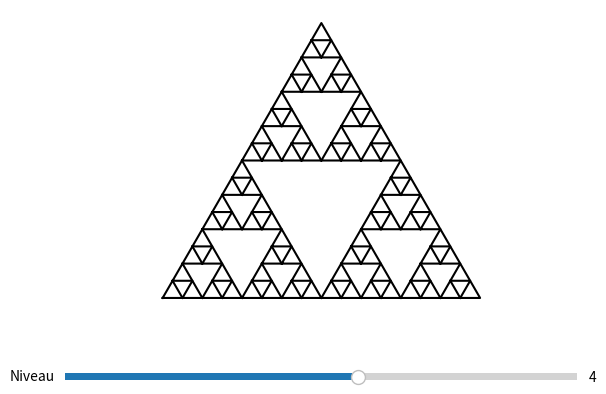

Write Python code to recreate this figure.
"""triangle de Sierpiński"""
import numpy as np
import matplotlib.pyplot as plt
from matplotlib.widgets import Slider

def midpoint(p1, p2):
    return (p1 + p2) / 2

def sierpinski_triangle(ax, level, p1, p2, p3):
    if level == 0:
        triangle = np.array([p1, p2, p3, p1])
        ax.plot(triangle[:, 0], triangle[:, 1], 'k-')
    else:
        p4 = midpoint(p1, p2)
        p5 = midpoint(p2, p3)
        p6 = midpoint(p1, p3)
        sierpinski_triangle(ax, level - 1, p1, p4, p6)
        sierpinski_triangle(ax, level - 1, p4, p2, p5)
        sierpinski_triangle(ax, level - 1, p6, p5, p3)

def draw_sierpinski_triangle(level):
    ax.clear()
    ax.set_aspect('equal')
    ax.axis('off')

    p1 = np.array([0, 0])
    p2 = np.array([1, 0])
    p3 = np.array([0.5, np.sqrt(3)/2])
    
    sierpinski_triangle(ax, level, p1, p2, p3)
    fig.canvas.draw_idle()

# Initialisation de la figure et de l'axe
fig, ax = plt.subplots()
plt.subplots_adjust(left=0.1, bottom=0.25)
ax.set_aspect('equal')
ax.axis('off')

# Initialisation du triangle de Sierpiński
initial_level = 4
draw_sierpinski_triangle(initial_level)

# Création du slider pour ajuster le niveau
ax_slider = plt.axes([0.1, 0.1, 0.8, 0.03], facecolor='lightgoldenrodyellow')
slider = Slider(ax_slider, 'Niveau', 0, 7, valinit=initial_level, valstep=1)

# Mise à jour du triangle lorsque le slider est modifié
def update(val):
    level = slider.val
    draw_sierpinski_triangle(level)

slider.on_changed(update)

plt.show()

"""flocon de neige de Koch"""

# import numpy as np
# import matplotlib.pyplot as plt
# from matplotlib.widgets import Slider

# def koch_snowflake(order, scale=10):
#     def koch_snowflake_complex(order):
#         if order == 0:
#             # Initial equilateral triangle
#             angles = np.array([0, 2*np.pi/3, 4*np.pi/3])
#             return scale * np.exp(1j * angles)
#         else:
#             Z = koch_snowflake_complex(order - 1)
#             Z_new = np.empty(len(Z) * 4, dtype=complex)
#             for i in range(len(Z)):
#                 Z_new[4*i] = Z[i]
#                 Z_new[4*i+1] = Z[i] + (Z[(i+1) % len(Z)] - Z[i]) / 3
#                 Z_new[4*i+2] = Z[i] + (Z[(i+1) % len(Z)] - Z[i]) / 3 * (1 + 1j * np.sqrt(3)) / 2
#                 Z_new[4*i+3] = Z[i] + 2 * (Z[(i+1) % len(Z)] - Z[i]) / 3
#             return Z_new

#     points = koch_snowflake_complex(order)
#     return np.real(points), np.imag(points)

# def update(val):
#     order = int(slider.val)
#     x, y = koch_snowflake(order)
#     line.set_data(np.append(x, x[0]), np.append(y, y[0]))
#     fig.canvas.draw_idle()

# # Initial plot
# initial_order = 0
# x, y = koch_snowflake(initial_order)

# fig, ax = plt.subplots()
# plt.subplots_adjust(bottom=0.2)
# ax.set_aspect('equal')
# line, = plt.plot(np.append(x, x[0]), np.append(y, y[0]), 'b-')

# # Slider for controlling the order of the Koch snowflake
# ax_slider = plt.axes([0.25, 0.1, 0.65, 0.03])
# slider = Slider(ax_slider, 'Order', 0, 6, valinit=initial_order, valstep=1)

# slider.on_changed(update)

# plt.show()

"""burning ship"""

# import numpy as np
# import matplotlib.pyplot as plt
# import matplotlib.animation as animation

# def burning_ship(c, max_iter):
#     z = np.zeros(c.shape, dtype=np.complex128)
#     mask = np.ones(c.shape, dtype=bool)
#     output = np.zeros(c.shape, dtype=int)
    
#     for i in range(max_iter):
#         z[mask] = (np.abs(z[mask].real) + 1j * np.abs(z[mask].imag))**2 + c[mask]
#         mask = np.abs(z) < 2
#         output += mask
#     return output

# def create_fractal(xmin, xmax, ymin, ymax, width, height, max_iter):
#     r1 = np.linspace(xmin, xmax, width)
#     r2 = np.linspace(ymin, ymax, height)
#     c = r1 + r2[:, None] * 1j
#     return burning_ship(c, max_iter)

# fig, ax = plt.subplots()

# xmin, xmax, ymin, ymax = -2, 1.5, -2, 1.5
# width, height = 800, 800
# max_iter = 256

# img = ax.imshow(create_fractal(xmin, xmax, ymin, ymax, width, height, max_iter), extent=[xmin, xmax, ymin, ymax], cmap='hot')
# ax.set_title("Burning Ship Fractal")

# def animate(i):
#     global xmin, xmax, ymin, ymax
#     zoom_factor = 0.9
#     xcenter = (xmin + xmax) / 2
#     ycenter = (ymin + ymax) / 2
#     xwidth = (xmax - xmin) * zoom_factor
#     yheight = (ymax - ymin) * zoom_factor
#     xmin = xcenter - xwidth / 2
#     xmax = xcenter + xwidth / 2
#     ymin = ycenter - yheight / 2
#     ymax = ycenter + yheight / 2

#     img.set_data(create_fractal(xmin, xmax, ymin, ymax, width, height, max_iter))
#     img.set_extent([xmin, xmax, ymin, ymax])
#     return [img]

# ani = animation.FuncAnimation(fig, animate, frames=100, interval=100, blit=True)
# plt.show()
